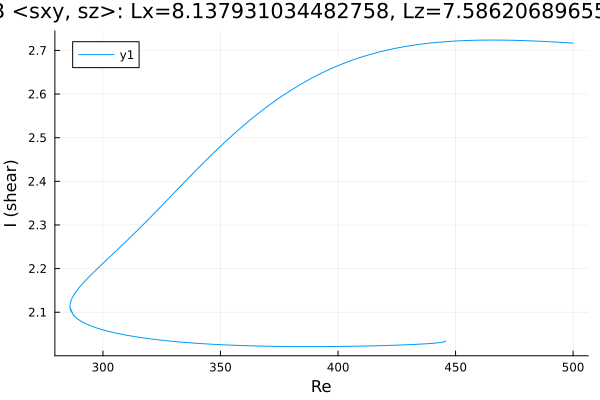

The data file committed next to this chart (first rows):
Re, shear
500.0, 2.717
499.6, 2.717
498.2, 2.717
496.8, 2.718
495.4, 2.718
494, 2.719
492.6, 2.719
491.2, 2.72
489.7, 2.72
488.3, 2.72
486.9, 2.721
485.5, 2.721
484.1, 2.722
482.7, 2.722
481.3, 2.722
479.8, 2.722
478.4, 2.723
477, 2.723
475.6, 2.723
474.2, 2.723
472.8, 2.723
471.4, 2.724
469.9, 2.724
468.5, 2.724
467.1, 2.724
465.7, 2.724
464.3, 2.724
462.9, 2.724
461.5, 2.724
460, 2.724
458.6, 2.723
457.2, 2.723
455.8, 2.723
454.4, 2.723
453, 2.722
451.6, 2.722
450.1, 2.722
448.7, 2.721
447.3, 2.721
445.9, 2.72
444.5, 2.72
443.1, 2.719
441.7, 2.718
440.2, 2.718
438.8, 2.717
437.4, 2.716
436, 2.715
434.6, 2.714
433.2, 2.713
431.8, 2.712
430.3, 2.711
428.9, 2.709
427.5, 2.708
426.1, 2.707
424.7, 2.705
423.3, 2.704
421.9, 2.702
420.4, 2.7
419, 2.698
417.6, 2.697
... 455 more rows
